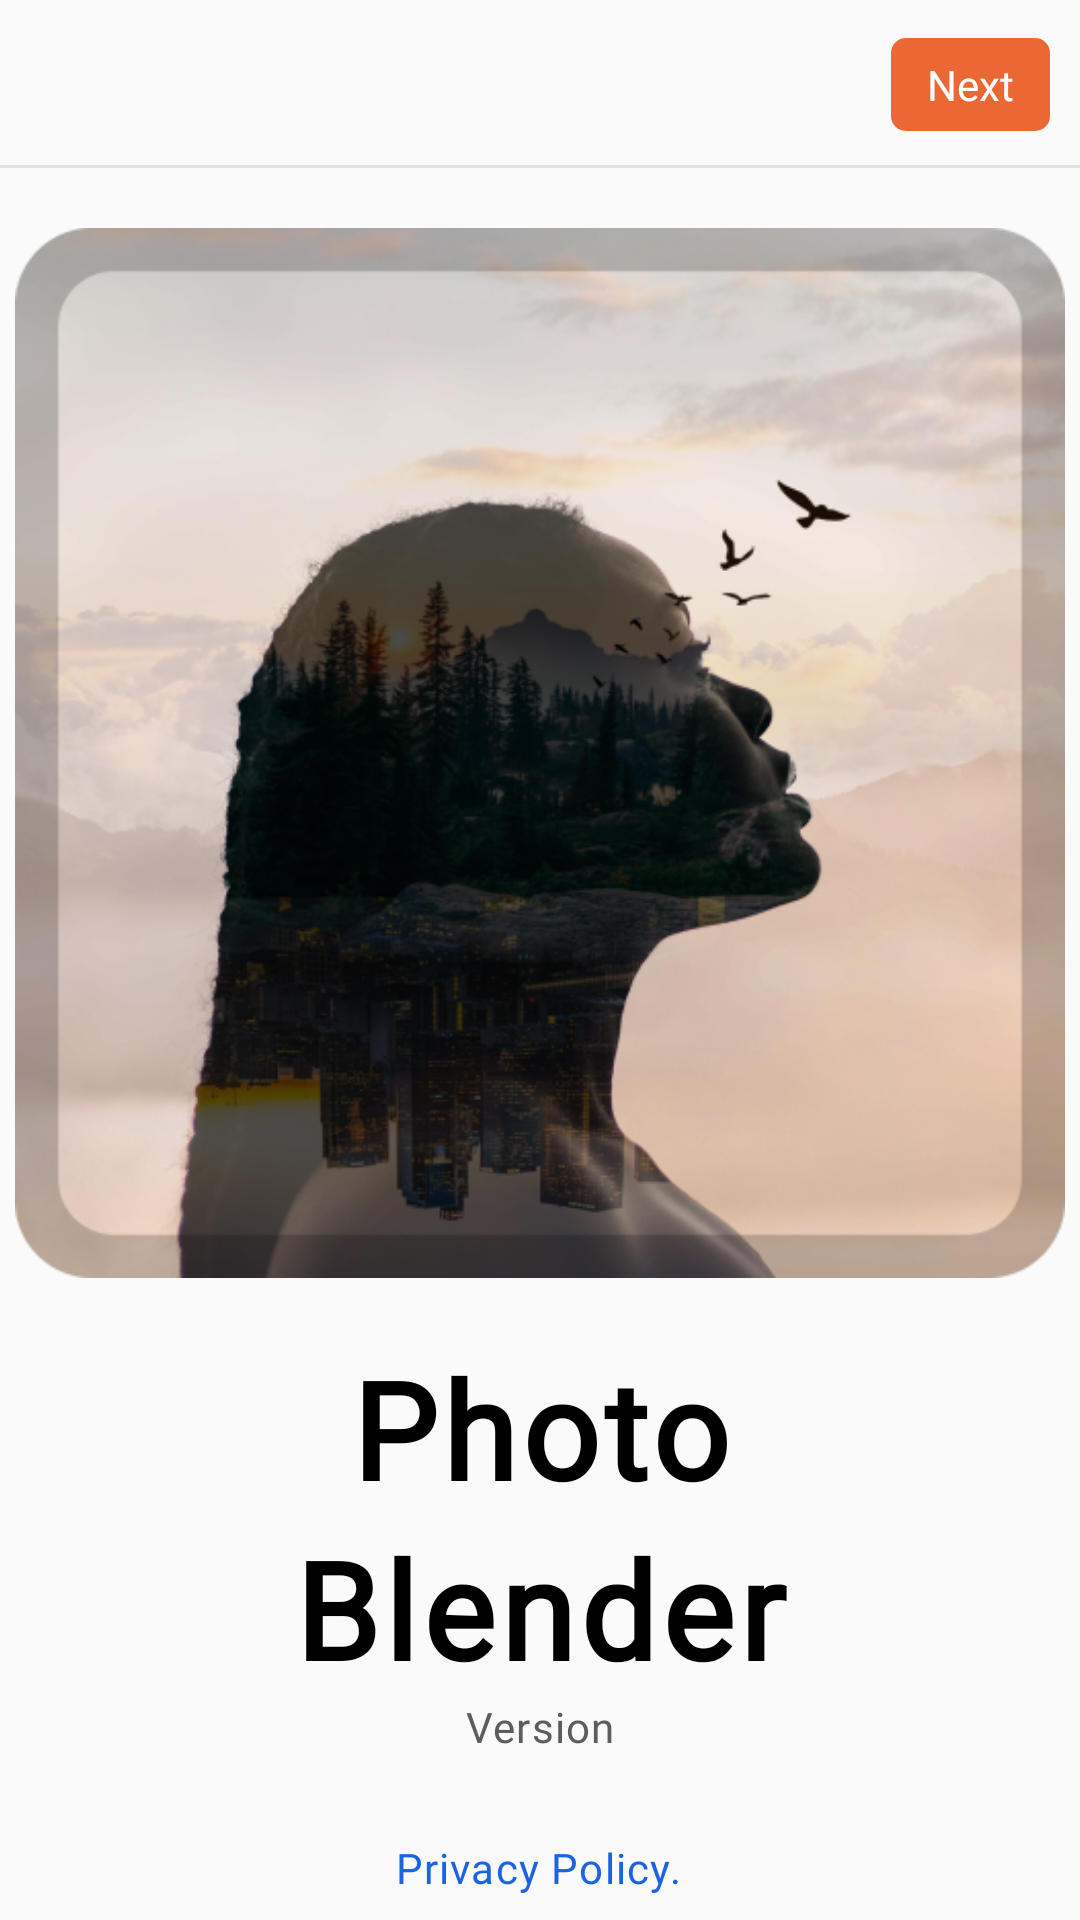

This screen was rendered from an Android layout file. Write that file and the resources it references.
<!-- AndroidManifest.xml: application theme AppTheme -->
<!-- res/layout/activity_about.xml -->
<?xml version="1.0" encoding="utf-8"?>
<androidx.constraintlayout.widget.ConstraintLayout xmlns:android="http://schemas.android.com/apk/res/android"
    xmlns:app="http://schemas.android.com/apk/res-auto"
    xmlns:tools="http://schemas.android.com/tools"
    android:layout_width="match_parent"
    android:layout_height="match_parent"
    tools:context="com.photo.blender.blendphoto.mixphotos.doubleexposure.code.activity.AboutActivity">
    <include
        android:id="@+id/toolbar"
        layout="@layout/toolbar_app"/>
    <androidx.appcompat.widget.AppCompatImageView
        android:id="@+id/ig_splash"
        android:layout_marginTop="@dimen/dp20"
       app:layout_constraintTop_toBottomOf="@+id/toolbar"
        app:layout_constraintStart_toStartOf="parent"
        app:layout_constraintEnd_toEndOf="parent"
        android:src="@drawable/ic_splash4"
        android:layout_width="match_parent"
        android:layout_height="350dp"/>
    <androidx.appcompat.widget.AppCompatTextView
        android:textStyle="bold"
        android:letterSpacing="0.04"
        android:id="@+id/text"
        android:textSize="45sp"
        android:layout_marginTop="@dimen/dp20"
        app:layout_constraintStart_toStartOf="parent"
        app:layout_constraintEnd_toEndOf="parent"
        app:layout_constraintTop_toBottomOf="@+id/ig_splash"
        android:text="Photo"
        style="@style/TextViewBaseToolbar"/>
    <androidx.appcompat.widget.AppCompatTextView
        android:textStyle="bold"
        android:letterSpacing="0.04"
        android:id="@+id/text2"
        android:textSize="45sp"
        app:layout_constraintStart_toStartOf="parent"
        app:layout_constraintEnd_toEndOf="parent"
        app:layout_constraintTop_toBottomOf="@+id/text"
        android:text="Blender"
        style="@style/TextViewBaseToolbar"/>
    <TextView
        android:id="@+id/version"
        android:textColor="@color/color_text_image"
        android:letterSpacing="0.03"
        android:textSize="@dimen/sp14"
        android:text="@string/version"
        app:layout_constraintStart_toStartOf="parent"
        app:layout_constraintEnd_toEndOf="parent"
        app:layout_constraintTop_toBottomOf="@id/text2"
        style="@style/TextViewBaseToolbar"/>

    <TextView
        android:id="@+id/policy"
        style="@style/TextViewBaseToolbar"
        android:layout_marginTop="28dp"
        android:letterSpacing="0.03"
        android:text="@string/privacy"
        android:textColor="#1A63E5"
        android:textSize="@dimen/sp14"
        app:layout_constraintEnd_toEndOf="parent"
        app:layout_constraintHorizontal_bias="0.498"
        app:layout_constraintStart_toStartOf="parent"
        app:layout_constraintTop_toBottomOf="@+id/version" />

</androidx.constraintlayout.widget.ConstraintLayout>
<!-- res/layout/toolbar_app.xml (included above) -->
<?xml version="1.0" encoding="utf-8"?>
<androidx.constraintlayout.widget.ConstraintLayout xmlns:android="http://schemas.android.com/apk/res/android"
    xmlns:app="http://schemas.android.com/apk/res-auto"
    android:layout_width="match_parent"
    android:layout_height="?attr/actionBarSize">

    <androidx.appcompat.widget.AppCompatImageView
        android:background="?android:attr/actionBarItemBackground"
        android:id="@+id/back"
        android:layout_width="@dimen/dp26"
        android:layout_height="@dimen/dp26"
        android:layout_marginStart="@dimen/dp10"
        android:src="@drawable/ic_left"
        app:layout_constraintBottom_toBottomOf="parent"
        app:layout_constraintStart_toStartOf="parent"
        app:layout_constraintTop_toTopOf="parent" />

    <TextView
        android:paddingEnd="@dimen/dp20"
        android:id="@+id/tv_toolbar"
        style="@style/TextViewBaseToolbar"
        android:text="@string/photo_blender"
        android:textColor="@color/black"
        android:textSize="@dimen/sp20"
        app:layout_constraintBottom_toBottomOf="parent"
        app:layout_constraintEnd_toStartOf="parent"
        app:layout_constraintStart_toEndOf="parent"
        app:layout_constraintTop_toTopOf="parent" />

    <TextView
        android:textSize="@dimen/sp14"
        android:foreground="?android:attr/selectableItemBackground"
        android:textColor="@color/white"
        android:paddingVertical="@dimen/dp6"
        android:paddingHorizontal="@dimen/dp12"
        android:background="@drawable/bg_export"
        android:text="@string/next"
        android:id="@+id/done_text"
        android:layout_marginEnd="@dimen/dp10"
        style="@style/TextViewBaseToolbar"
        app:layout_constraintBottom_toBottomOf="parent"
        app:layout_constraintEnd_toEndOf="parent"
        app:layout_constraintTop_toTopOf="parent" />

    <View
        android:layout_width="match_parent"
        android:layout_height="@dimen/dp1"
        android:background="#E2E2E2"
        app:layout_constraintEnd_toStartOf="parent"
        app:layout_constraintStart_toStartOf="parent"
        app:layout_constraintBottom_toBottomOf="parent"/>
</androidx.constraintlayout.widget.ConstraintLayout>
<!-- resources referenced by this layout -->
<resources>
  <color name="black">#000000</color>
  <color name="color_text_image">#5C5C5C</color>
  <color name="white">#ffffff</color>
  <dimen name="dp1">1dp</dimen>
  <dimen name="dp10">10dp</dimen>
  <dimen name="dp12">12dp</dimen>
  <dimen name="dp20">20dp</dimen>
  <dimen name="dp26">26dp</dimen>
  <dimen name="dp6">6dp</dimen>
  <dimen name="sp14">14sp</dimen>
  <dimen name="sp20">20sp</dimen>
  <!-- drawable bg_export (drawable) -->
  <?xml version="1.0" encoding="utf-8"?>
  <shape xmlns:android="http://schemas.android.com/apk/res/android" >
  
      <solid android:color="#EB6733" />
      <corners
          android:radius="5dp"
          />
  
  </shape>
  <!-- drawable ic_splash4: png bitmap (drawable, 315794 bytes) -->
  <string name="next">Next</string>
  <string name="photo_blender">Photo Blender</string>
  <string name="privacy">Privacy Policy.</string>
  <string name="version">Version</string>
  <style name="TextViewBaseToolbar">
          <item name="android:fontFamily">@font/lexend_regular</item>
          <item name="android:layout_height">wrap_content</item>
          <item name="android:layout_width">wrap_content</item>
          <item name="android:textColor">@color/black</item>
          <item name="android:textSize">@dimen/sp16</item>
      </style>
  <style name="AppTheme" parent="Theme.AppCompat.Light.NoActionBar">
          
          <item name="colorPrimary">@color/colorPrimary</item>
          <item name="colorPrimaryDark">@color/colorPrimaryDark</item>
          <item name="colorAccent">#000000</item>
          <item name="android:statusBarColor" tools:ignore="NewApi">@color/white</item>
          <item name="android:windowLightStatusBar" tools:ignore="NewApi">true</item>
  
  
      </style>
  <dimen name="sp16">16sp</dimen>
  <color name="colorPrimary">#BB000000</color>
  <color name="colorPrimaryDark">#BB000000</color>
</resources>
